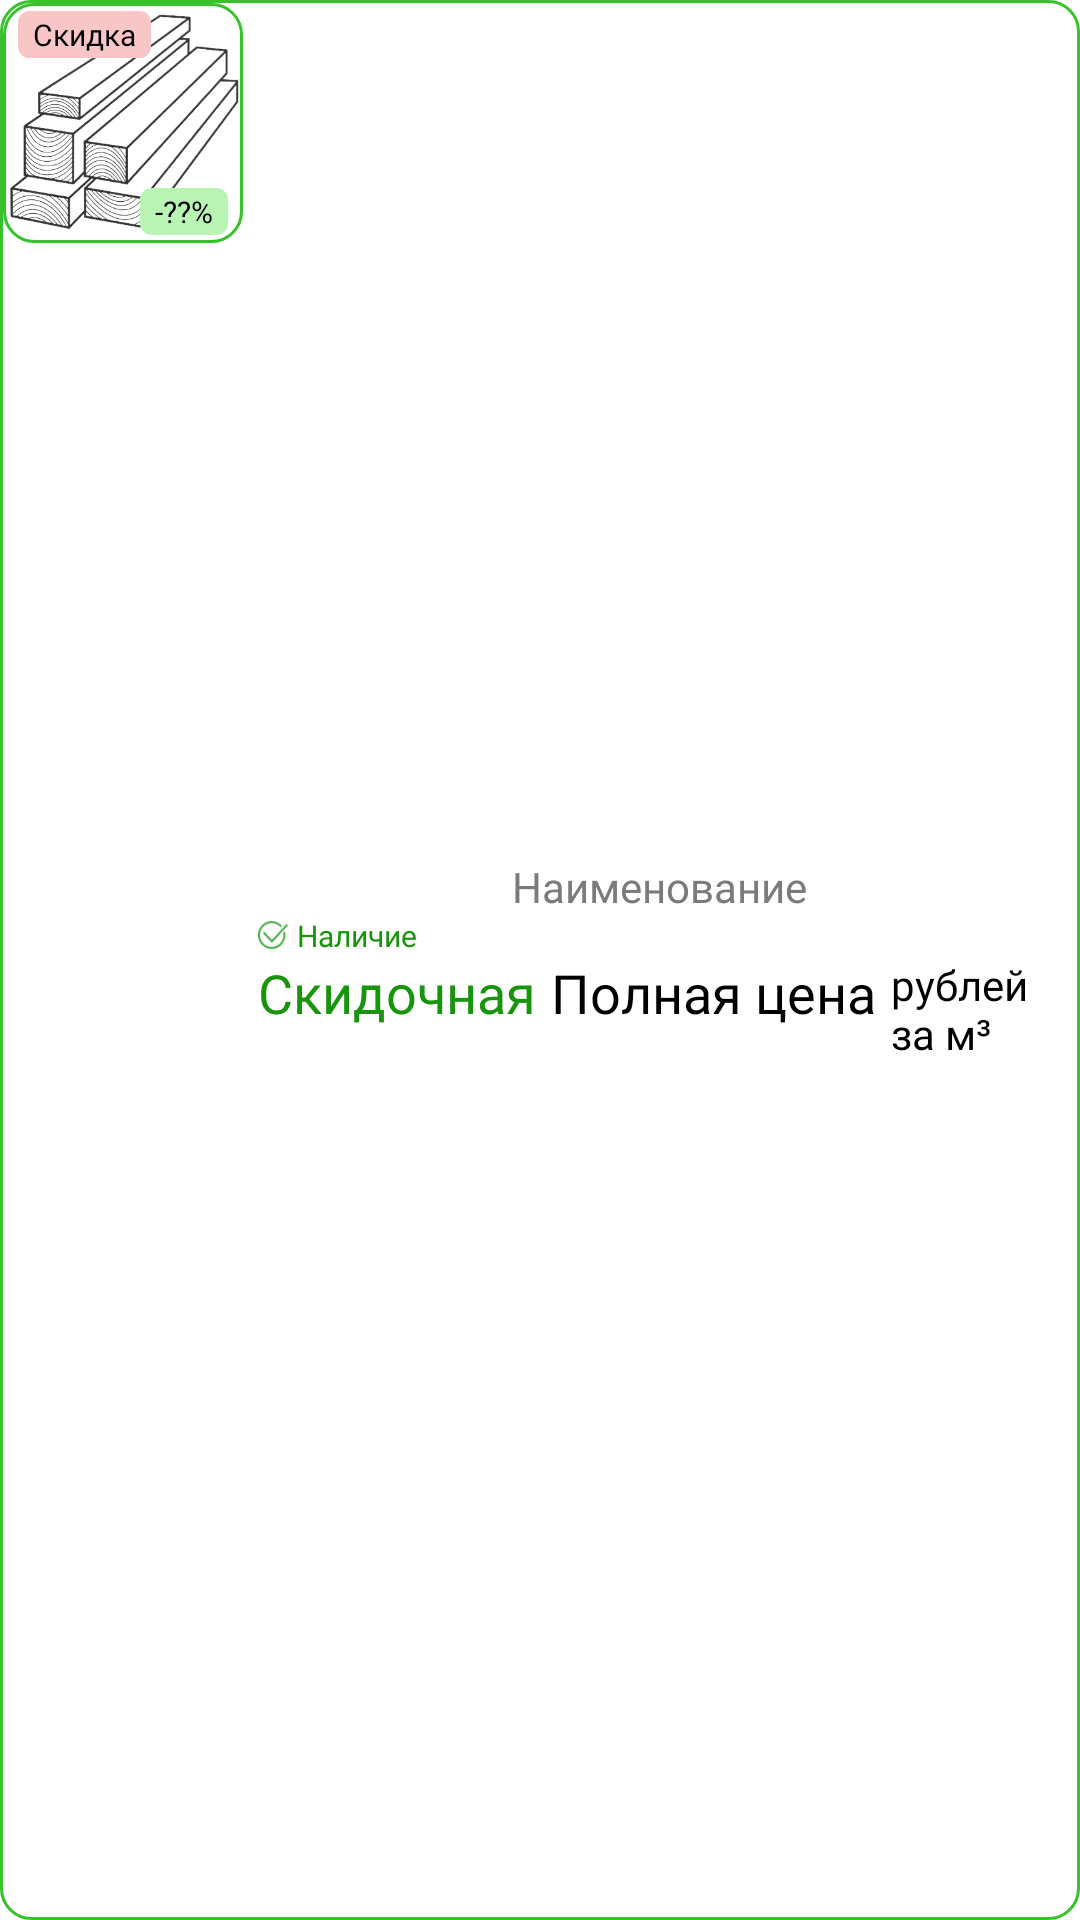

Reconstruct the res/layout file that produces this screen, plus the resources it refers to.
<!-- AndroidManifest.xml: application theme Theme.PartnerProject -->
<!-- res/layout/gallery_lumber_view.xml -->
<?xml version="1.0" encoding="utf-8"?>
<RelativeLayout xmlns:android="http://schemas.android.com/apk/res/android"
    xmlns:app="http://schemas.android.com/apk/res-auto"
    xmlns:tools="http://schemas.android.com/tools"
    android:id="@+id/rellayout_card_in_gallery_lumbers"
    android:layout_width="match_parent"
    android:layout_height="wrap_content"
    android:layout_marginHorizontal="7.5dp"
    android:layout_marginVertical="15dp"
    android:background="@drawable/card_lumber_background">

    <FrameLayout
        android:id="@+id/framelayout_image_card_lumber"
        android:layout_width="wrap_content"
        android:layout_height="wrap_content">

        <ImageView
            android:id="@+id/imageview_image_lumber"
            android:layout_width="80dp"
            android:layout_height="80dp"
            android:background="@drawable/card_lumber_background"
            android:scaleType="fitCenter"
            android:src="@drawable/lumber_bez_foto" />

        <TextView
            android:id="@+id/textview_amount_discount"
            style="@style/textview_card_lumber_discount"
            android:layout_gravity="end|bottom"
            android:backgroundTint="@color/fill_input_field_green"
            android:text="-??%" />

        <TextView
            android:id="@+id/textview_discount_label"
            style="@style/textview_card_lumber_discount"
            android:layout_gravity="start"
            android:backgroundTint="@color/red_discount"
            android:text="@string/discount" />
    </FrameLayout>

    <LinearLayout
        android:layout_width="match_parent"
        android:layout_height="wrap_content"
        android:layout_centerVertical="true"
        android:layout_marginStart="5dp"
        android:layout_marginEnd="5dp"
        android:layout_toEndOf="@+id/framelayout_image_card_lumber"
        android:orientation="vertical">

        <TextView
            android:id="@+id/textview_name_lumber"
            style="@style/h2_textview"
            android:layout_gravity="center_horizontal"
            android:layout_marginBottom="5dp"
            android:maxLines="4"
            android:textColor="@color/grey2"
            android:text="Наименование"
            android:textAlignment="center" />

        <LinearLayout
            android:layout_width="wrap_content"
            android:layout_height="wrap_content"
            android:gravity="center_vertical"
            android:orientation="horizontal">

            <ImageView
                android:id="@+id/imageview_icon_avail_lumber"
                android:layout_width="10dp"
                android:layout_height="10dp"
                android:layout_marginRight="3dp"
                android:src="@drawable/check_mark_icon"></ImageView>

            <TextView
                android:id="@+id/textview_avail_lumber"
                style="@style/h2_textview"
                android:text="Наличие"
                android:textColor="@color/green_theme"
                android:textSize="10sp"></TextView>
        </LinearLayout>

        <TextView
            android:id="@+id/textview_sort_lumber"
            style="@style/h2_textview"
            android:text="Сорт:"
            android:textSize="12sp"
            android:visibility="gone"></TextView>
        <LinearLayout
            android:layout_width="wrap_content"
            android:layout_height="wrap_content"
            android:layout_gravity="center_vertical">
            <TextView
                android:id="@+id/textview_price_discount"
                style="@style/h2_textview"
                android:textSize="18sp"
                android:layout_marginRight="5dp"
                android:text="Скидочная"
                android:textColor="@color/green_theme" />

            <TextView
                android:id="@+id/textview_full_price"
                style="@style/h2_textview"
                android:textSize="18sp"
                android:text="Полная цена" />

            <TextView
                android:id="@+id/textview_category_price_label"
                style="@style/h2_textview"
                android:layout_gravity="center_vertical"
                android:layout_marginStart="5dp"
                android:text="@string/m3" />
        </LinearLayout>
    </LinearLayout>

</RelativeLayout>
<!-- resources referenced by this layout -->
<resources>
  <color name="fill_input_field_green">#BAF4B5</color>
  <color name="green_theme">#18950D</color>
  <color name="grey2">#7B7B7B</color>
  <color name="red_discount">#F8C6C6</color>
  <!-- drawable card_lumber_background (drawable) -->
  <?xml version="1.0" encoding="utf-8"?>
  <shape xmlns:android="http://schemas.android.com/apk/res/android">
      <stroke
          android:width="1dp"
          android:color="@color/green" />
      <solid android:color="@color/white" />
      <padding
          android:bottom="1dp"
          android:left="1dp"
          android:right="1dp"
          android:top="1dp" />
      <corners android:radius="10dp" />
  </shape>
  <!-- drawable check_mark_icon: png bitmap (drawable, 1019 bytes) -->
  <!-- drawable lumber_bez_foto: png bitmap (drawable, 79888 bytes) -->
  <string name="discount">Скидка</string>
  <string name="m3"> рублей за м³</string>
  <style name="h2_textview">
          <item name="android:layout_width">wrap_content</item>
          <item name="android:layout_height">wrap_content</item>
          <item name="android:textColor">@color/black</item>
          <item name="android:textSize">14sp</item>
          <item name="fontFamily">@font/finlandica_medium</item>
          <item name="marginHorizontal">5dp</item>
          <item name="android:layout_marginVertical">0dp</item>
      </style>
  <style name="textview_card_lumber_discount">
          <item name="android:layout_width">wrap_content</item>
          <item name="android:layout_height">wrap_content</item>
          <item name="android:background">@drawable/rounded_corner3</item>
          <item name="android:textColor">@color/black</item>
          <item name="android:textSize">10sp</item>
          <item name="android:fontFamily">@font/finlandica_medium</item>
          <item name="android:paddingHorizontal">5dp</item>
          <item name="android:layout_marginHorizontal">5dp</item>
          <item name="android:layout_marginVertical">2.5dp</item>
      </style>
  <style name="Theme.PartnerProject" parent="Theme.MaterialComponents.DayNight.NoActionBar">
          
          <item name="colorPrimary">@color/purple_500</item>
          <item name="colorPrimaryVariant">@color/purple_700</item>
          <item name="colorOnPrimary">@color/white</item>
          
          <item name="colorSecondary">@color/teal_200</item>
          <item name="colorSecondaryVariant">@color/teal_700</item>
          <item name="colorOnSecondary">@color/black</item>
          
          <item name="android:statusBarColor">?attr/colorPrimaryVariant</item>
          <item name="windowActionBar">false</item>
          <item name="android:windowNoTitle">true</item>
          
      </style>
  <color name="green">#37C12B</color>
  <color name="white">#FFFFFFFF</color>
  <color name="black">#FF000000</color>
  <!-- drawable rounded_corner3 (drawable) -->
  <?xml version="1.0" encoding="utf-8"?>
  <shape xmlns:android="http://schemas.android.com/apk/res/android" >
      <stroke
          android:width="1dp"
          android:color="@color/stroke_textview" />
      <solid android:color="@color/background_textview" />
      <padding
          android:left="1dp"
          android:right="1dp"
          android:bottom="1dp"
          android:top="1dp" />
      <corners android:radius="3.3dp"/>
  
  </shape>
  <color name="purple_500">#FF6200EE</color>
  <color name="purple_700">#FF3700B3</color>
  <color name="teal_200">#FF03DAC5</color>
  <color name="teal_700">#FF018786</color>
  <color name="stroke_textview">#D2D2D2</color>
  <color name="background_textview">#E9E7E7</color>
</resources>
